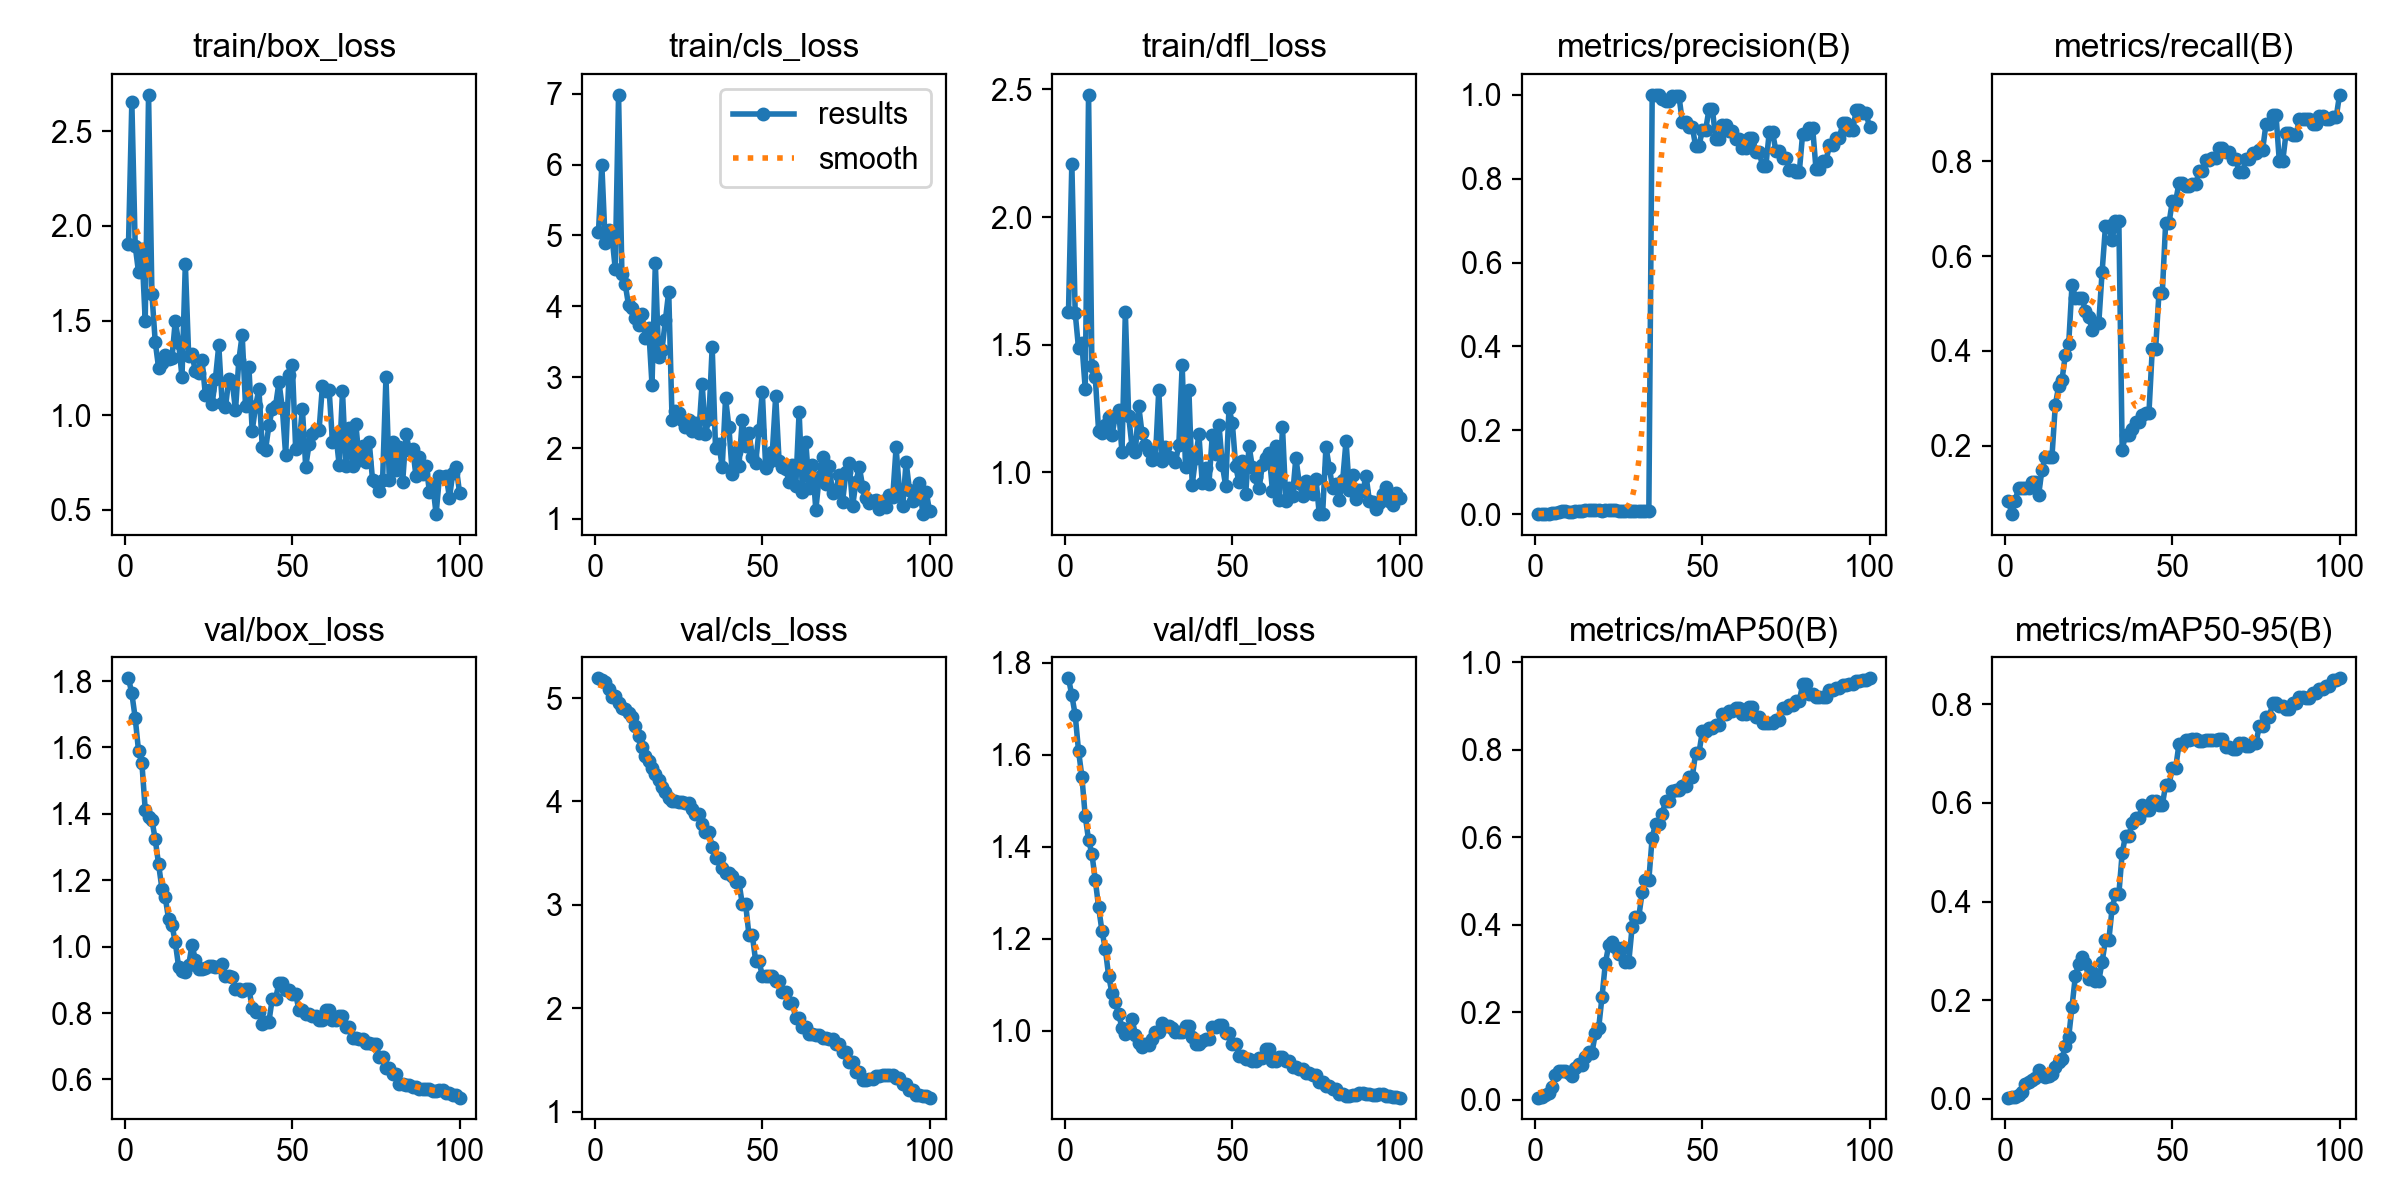

The file beside this chart, header and first rows:
epoch, time, train/box_loss, train/cls_loss, train/dfl_loss, metrics/precision(B), metrics/recall(B), metrics/mAP50(B), metrics/mAP50-95(B), val/box_loss, val/cls_loss, val/dfl_loss, lr/pg0, lr/pg1, lr/pg2
1, 8.71, 1.903, 5.055, 1.628, 0.00051, 0.08333, 0.00441, 0.00267, 1.808, 5.191, 1.766, 9.09e-06, 9.09e-06, 9.09e-06
2, 17.29, 2.655, 5.999, 2.209, 0.0004, 0.05556, 0.00593, 0.00363, 1.762, 5.174, 1.729, 2.7e-05, 2.7e-05, 2.7e-05
3, 25.67, 1.897, 4.898, 1.625, 0.00079, 0.08333, 0.01061, 0.00482, 1.689, 5.155, 1.687, 4.45501e-05, 4.45501e-05, 4.45501e-05
4, 34, 1.755, 5.073, 1.486, 0.00138, 0.1111, 0.01577, 0.00835, 1.59, 5.083, 1.609, 6.17402e-05, 6.17402e-05, 6.17402e-05
5, 42.52, 1.877, 5.007, 1.506, 0.00198, 0.1111, 0.02757, 0.01382, 1.554, 5.009, 1.553, 7.85703e-05, 7.85703e-05, 7.85703e-05
6, 50.9, 1.498, 4.532, 1.328, 0.0033, 0.1111, 0.05577, 0.03039, 1.412, 5.024, 1.467, 9.50405e-05, 9.50405e-05, 9.50405e-05
7, 59.19, 2.693, 6.984, 2.478, 0.00585, 0.1111, 0.06532, 0.03326, 1.39, 4.955, 1.415, 0.0001112, 0.0001112, 0.0001112
8, 67.63, 1.643, 4.456, 1.418, 0.00814, 0.123, 0.06456, 0.03828, 1.382, 4.905, 1.385, 0.0001269, 0.0001269, 0.0001269
9, 76, 1.387, 4.31, 1.374, 0.00833, 0.123, 0.06475, 0.04319, 1.323, 4.893, 1.329, 0.0001423, 0.0001423, 0.0001423
10, 84.4, 1.251, 4.013, 1.164, 0.00612, 0.09524, 0.06064, 0.05767, 1.248, 4.855, 1.269, 0.0001573, 0.0001573, 0.0001573
11, 92.71, 1.276, 3.979, 1.155, 0.00648, 0.1488, 0.05289, 0.04829, 1.175, 4.82, 1.217, 0.000172, 0.000172, 0.000172
12, 101.2, 1.317, 3.838, 1.186, 0.00841, 0.1766, 0.07273, 0.04502, 1.148, 4.729, 1.179, 0.0001863, 0.0001863, 0.0001863
13, 109.4, 1.297, 3.742, 1.217, 0.00852, 0.1766, 0.0803, 0.04672, 1.082, 4.629, 1.12, 0.0002003, 0.0002003, 0.0002003
14, 117.6, 1.302, 3.899, 1.145, 0.00854, 0.1766, 0.07788, 0.0496, 1.065, 4.525, 1.082, 0.0002138, 0.0002138, 0.0002138
15, 126, 1.5, 3.556, 1.22, 0.01028, 0.2857, 0.098, 0.06465, 1.013, 4.442, 1.063, 0.0002271, 0.0002271, 0.0002271
16, 134.3, 1.381, 3.699, 1.245, 0.01123, 0.3254, 0.1088, 0.07557, 0.938, 4.39, 1.036, 0.0002399, 0.0002399, 0.0002399
17, 142.6, 1.201, 2.896, 1.079, 0.00989, 0.3393, 0.1074, 0.08144, 0.9262, 4.328, 1.007, 0.0002525, 0.0002525, 0.0002525
18, 150.8, 1.8, 4.606, 1.627, 0.01047, 0.3909, 0.1512, 0.1068, 0.9238, 4.261, 0.9935, 0.0002646, 0.0002646, 0.0002646
19, 158.8, 1.313, 3.281, 1.219, 0.00914, 0.4147, 0.1636, 0.1251, 0.944, 4.209, 1.003, 0.0002764, 0.0002764, 0.0002764
20, 167.3, 1.322, 3.39, 1.101, 0.0088, 0.5397, 0.2354, 0.1871, 1.006, 4.144, 1.026, 0.0002878, 0.0002878, 0.0002878
21, 175.9, 1.231, 3.804, 1.082, 0.00902, 0.5119, 0.3119, 0.249, 0.96, 4.089, 0.9917, 0.0002989, 0.0002989, 0.0002989
22, 184.3, 1.222, 4.207, 1.26, 0.00937, 0.5119, 0.3531, 0.2738, 0.934, 4.034, 0.9734, 0.0003096, 0.0003096, 0.0003096
23, 192.6, 1.291, 2.403, 1.153, 0.01001, 0.5119, 0.3595, 0.2866, 0.9312, 4.007, 0.9651, 0.00032, 0.00032, 0.00032
24, 200.8, 1.105, 2.521, 1.107, 0.00965, 0.4841, 0.3496, 0.2764, 0.9358, 4.001, 0.9714, 0.00033, 0.00033, 0.00033
25, 209.2, 1.133, 2.493, 1.083, 0.0089, 0.4722, 0.332, 0.2434, 0.9409, 3.996, 0.9693, 0.0003396, 0.0003396, 0.0003396
26, 217.5, 1.058, 2.403, 1.048, 0.00789, 0.4444, 0.3458, 0.258, 0.9407, 3.998, 0.9816, 0.0003489, 0.0003489, 0.0003489
27, 225.8, 1.192, 2.293, 1.057, 0.00674, 0.4583, 0.3148, 0.2388, 0.9373, 3.982, 0.9977, 0.0003578, 0.0003578, 0.0003578
28, 234.2, 1.369, 2.401, 1.323, 0.00674, 0.4583, 0.3148, 0.2388, 0.9373, 3.982, 0.9977, 0.0003663, 0.0003663, 0.0003663
29, 242.6, 1.065, 2.238, 1.044, 0.00798, 0.5675, 0.3944, 0.2779, 0.9465, 3.923, 1.018, 0.0003745, 0.0003745, 0.0003745
30, 250.9, 1.041, 2.35, 1.099, 0.00825, 0.6627, 0.4186, 0.3213, 0.9117, 3.883, 1.01, 0.0003823, 0.0003823, 0.0003823
31, 259.2, 1.193, 2.215, 1.061, 0.00825, 0.6627, 0.4186, 0.3213, 0.9117, 3.883, 1.01, 0.0003898, 0.0003898, 0.0003898
32, 267.6, 1.181, 2.911, 1.058, 0.00733, 0.6349, 0.4737, 0.3872, 0.9074, 3.786, 1.007, 0.0003969, 0.0003969, 0.0003969
33, 275.8, 1.026, 2.198, 1.04, 0.00731, 0.6746, 0.5027, 0.4147, 0.873, 3.707, 0.997, 0.0004037, 0.0004037, 0.0004037
34, 284.1, 1.291, 2.414, 1.109, 0.00731, 0.6746, 0.5027, 0.4147, 0.873, 3.707, 0.997, 0.0004101, 0.0004101, 0.0004101
35, 292.4, 1.425, 3.424, 1.42, 1, 0.1913, 0.5994, 0.4984, 0.8667, 3.557, 0.9979, 0.0004161, 0.0004161, 0.0004161
36, 300.6, 1.05, 2.005, 1.021, 1, 0.2229, 0.631, 0.5335, 0.8729, 3.456, 1.01, 0.0004218, 0.0004218, 0.0004218
37, 309, 1.256, 2.061, 1.324, 1, 0.2229, 0.631, 0.5335, 0.8729, 3.456, 1.01, 0.0004271, 0.0004271, 0.0004271
38, 317.1, 0.918, 1.729, 0.9521, 0.9906, 0.2355, 0.6533, 0.5596, 0.8164, 3.36, 0.9877, 0.000432, 0.000432, 0.000432
39, 325.5, 1.046, 2.703, 1.056, 0.9859, 0.25, 0.6836, 0.5684, 0.8017, 3.313, 0.9719, 0.0004366, 0.0004366, 0.0004366
40, 333.7, 1.138, 2.298, 1.149, 0.9859, 0.25, 0.6836, 0.5684, 0.8017, 3.313, 0.9719, 0.0004408, 0.0004408, 0.0004408
41, 342, 0.8346, 1.64, 0.9593, 0.9962, 0.2641, 0.7069, 0.596, 0.7666, 3.283, 0.9787, 0.0004447, 0.0004447, 0.0004447
42, 350, 0.8189, 1.948, 1.018, 0.9979, 0.2687, 0.7074, 0.5863, 0.7742, 3.22, 0.9828, 0.0004482, 0.0004482, 0.0004482
43, 358.2, 0.9475, 1.744, 0.9541, 0.9979, 0.2687, 0.7074, 0.5863, 0.7742, 3.22, 0.9828, 0.0004514, 0.0004514, 0.0004514
44, 366.5, 1.032, 2.403, 1.145, 0.9359, 0.4044, 0.7167, 0.6043, 0.8436, 3.009, 1.009, 0.0004542, 0.0004542, 0.0004542
45, 374.6, 1.051, 2.026, 1.074, 0.9359, 0.4044, 0.7167, 0.6043, 0.8436, 3.009, 1.009, 0.0004566, 0.0004566, 0.0004566
46, 382.8, 1.174, 2.216, 1.187, 0.9239, 0.5225, 0.7383, 0.5956, 0.8908, 2.707, 1.013, 0.0004587, 0.0004587, 0.0004587
47, 391.2, 1.04, 1.874, 1.031, 0.9239, 0.5225, 0.7383, 0.5956, 0.8908, 2.707, 1.013, 0.0004604, 0.0004604, 0.0004604
48, 399.6, 0.7892, 1.788, 0.9473, 0.877, 0.6698, 0.7932, 0.6361, 0.8688, 2.459, 0.9954, 0.0004617, 0.0004617, 0.0004617
49, 407.7, 1.21, 2.252, 1.251, 0.877, 0.6698, 0.7932, 0.6361, 0.8688, 2.459, 0.9954, 0.0004627, 0.0004627, 0.0004627
50, 416, 1.265, 2.793, 1.194, 0.9168, 0.7161, 0.8421, 0.671, 0.8561, 2.311, 0.9715, 0.0004634, 0.0004634, 0.0004634
51, 424.3, 0.8203, 1.722, 1.024, 0.9168, 0.7161, 0.8421, 0.671, 0.8561, 2.311, 0.9715, 0.000459, 0.000459, 0.000459
52, 432.7, 0.8414, 1.804, 0.961, 0.9662, 0.7548, 0.849, 0.7197, 0.8086, 2.31, 0.9456, 0.00045, 0.00045, 0.00045
53, 440.9, 1.036, 1.95, 1.043, 0.9662, 0.7548, 0.849, 0.7197, 0.8086, 2.31, 0.9456, 0.000441, 0.000441, 0.000441
54, 449.3, 0.727, 2.737, 0.9169, 0.8953, 0.7476, 0.8561, 0.7276, 0.7974, 2.261, 0.9399, 0.000432, 0.000432, 0.000432
55, 457.6, 0.8466, 1.822, 1.104, 0.8953, 0.7476, 0.8561, 0.7276, 0.7974, 2.261, 0.9399, 0.000423, 0.000423, 0.000423
56, 465.9, 0.9004, 1.737, 1.02, 0.9289, 0.7529, 0.881, 0.7303, 0.791, 2.153, 0.935, 0.000414, 0.000414, 0.000414
57, 474.3, 0.9196, 1.705, 0.9835, 0.9289, 0.7529, 0.881, 0.7303, 0.791, 2.153, 0.935, 0.0004051, 0.0004051, 0.0004051
58, 482.6, 0.9226, 1.526, 0.9394, 0.9128, 0.7788, 0.8885, 0.7246, 0.7791, 2.05, 0.94, 0.0003961, 0.0003961, 0.0003961
59, 491, 1.156, 1.765, 1.03, 0.9128, 0.7788, 0.8885, 0.7246, 0.7791, 2.05, 0.94, 0.0003871, 0.0003871, 0.0003871
60, 499.3, 1.131, 1.462, 1.058, 0.8955, 0.8029, 0.8956, 0.7267, 0.8084, 1.902, 0.9597, 0.0003781, 0.0003781, 0.0003781
... 40 more rows
